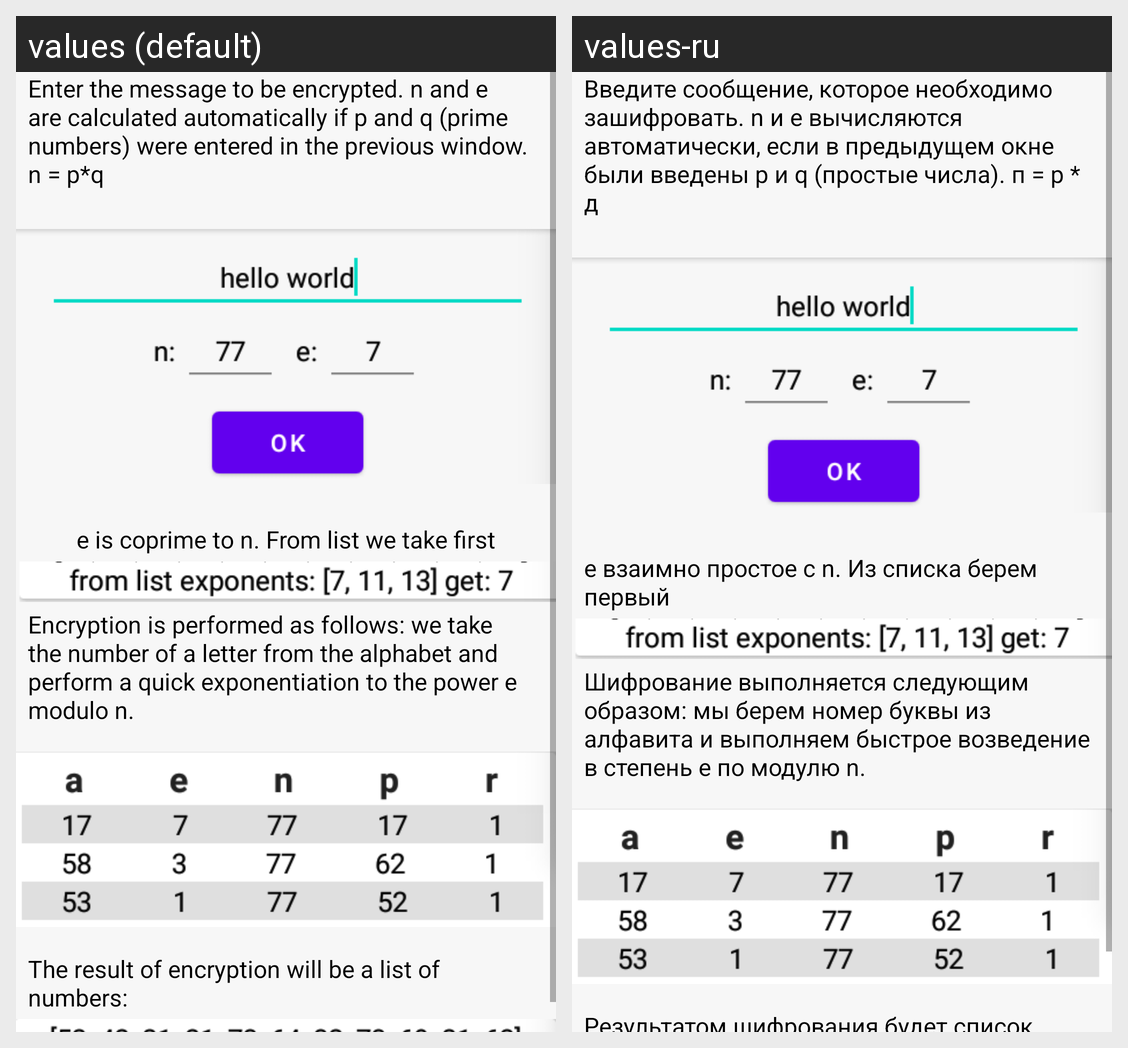

Translations of the strings shown on this Android screen, per locale in the grid:
Android screen res/layout/fragment_crypt_expl.xml rendered under 2 locales, left to right: values (default), values-ru. Device: Nexus 5 (rendered at 1080×1920; each locale shown at half size, 540×960, under a caption strip naming it); theme Theme.ModulChit.
Strings drawn on this screen, with the default value and each locale's value (text and hints the layout hard-codes, and strings that could not be matched under every locale, appear in the picture but are not listed):

rsa_1_en
  values: Enter the message to be encrypted. n and e are calculated automatically if p and q (prime numbers) were entered in the previous window. n = p*q
  values-ru: Введите сообщение, которое необходимо зашифровать. n и e вычисляются автоматически, если в предыдущем окне были введены p и q (простые числа). п = р * д

rsa_2_en
  values: e is coprime to n. From list we take first
  values-ru: e взаимно простое с n. Из списка берем первый

rsa_3_en
  values: Encryption is performed as follows: we take the number of a letter from the alphabet and perform a quick exponentiation to the power e modulo n.
  values-ru: Шифрование выполняется следующим образом: мы берем номер буквы из алфавита и выполняем быстрое возведение в степень e по модулю n.

rsa_4_en
  values: The result of encryption will be a list of numbers:
  values-ru: Результатом шифрования будет список чисел:
